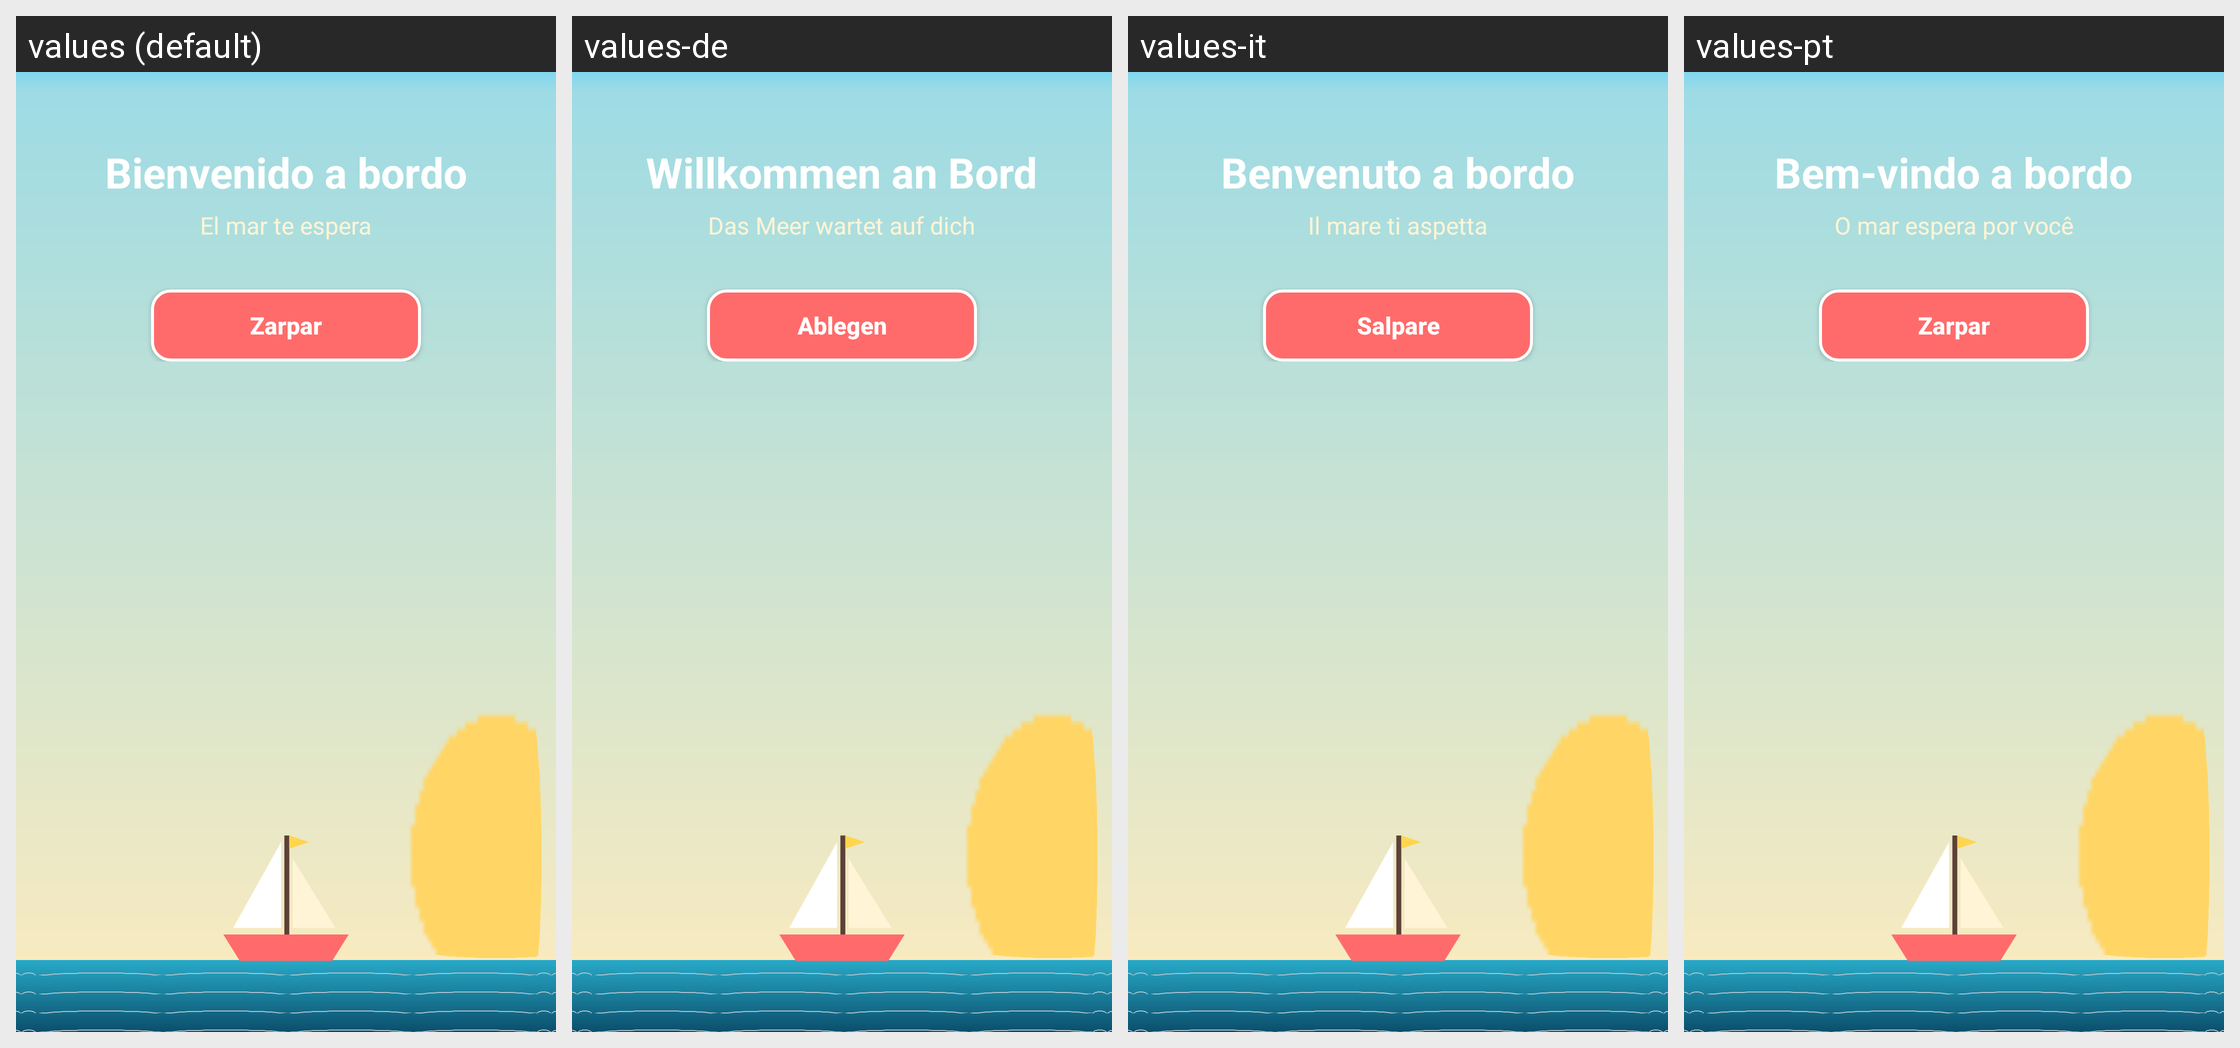

The Android screen above is rendered under several locales of the same app. Produce the string resources it draws, with the default and per-locale values.
Android screen res/layout/pantalla_marina.xml rendered under 4 locales, left to right: values (default), values-de, values-it, values-pt. Device: Nexus 5 (rendered at 1080×1920; each locale shown at half size, 540×960, under a caption strip naming it); theme Theme.Marino.
Other locales in the repository, not shown: values-en.
Strings drawn on this screen, with the default value and each locale's value (text and hints the layout hard-codes, and strings that could not be matched under every locale, appear in the picture but are not listed):

titulo
  values: Bienvenido a bordo
  values-de: Willkommen an Bord
  values-it: Benvenuto a bordo
  values-pt: Bem-vindo a bordo

frase
  values: El mar te espera
  values-de: Das Meer wartet auf dich
  values-it: Il mare ti aspetta
  values-pt: O mar espera por você

zarpar
  values: Zarpar
  values-de: Ablegen
  values-it: Salpare
  values-pt: Zarpar
